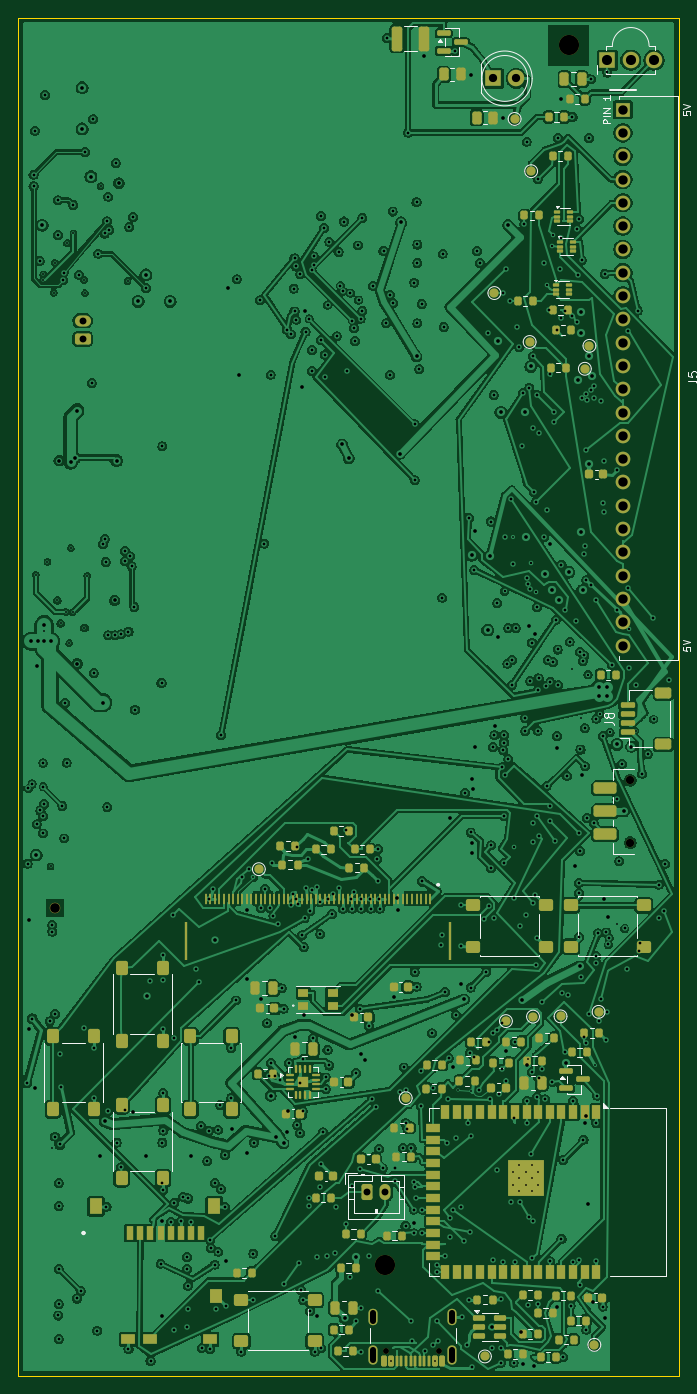
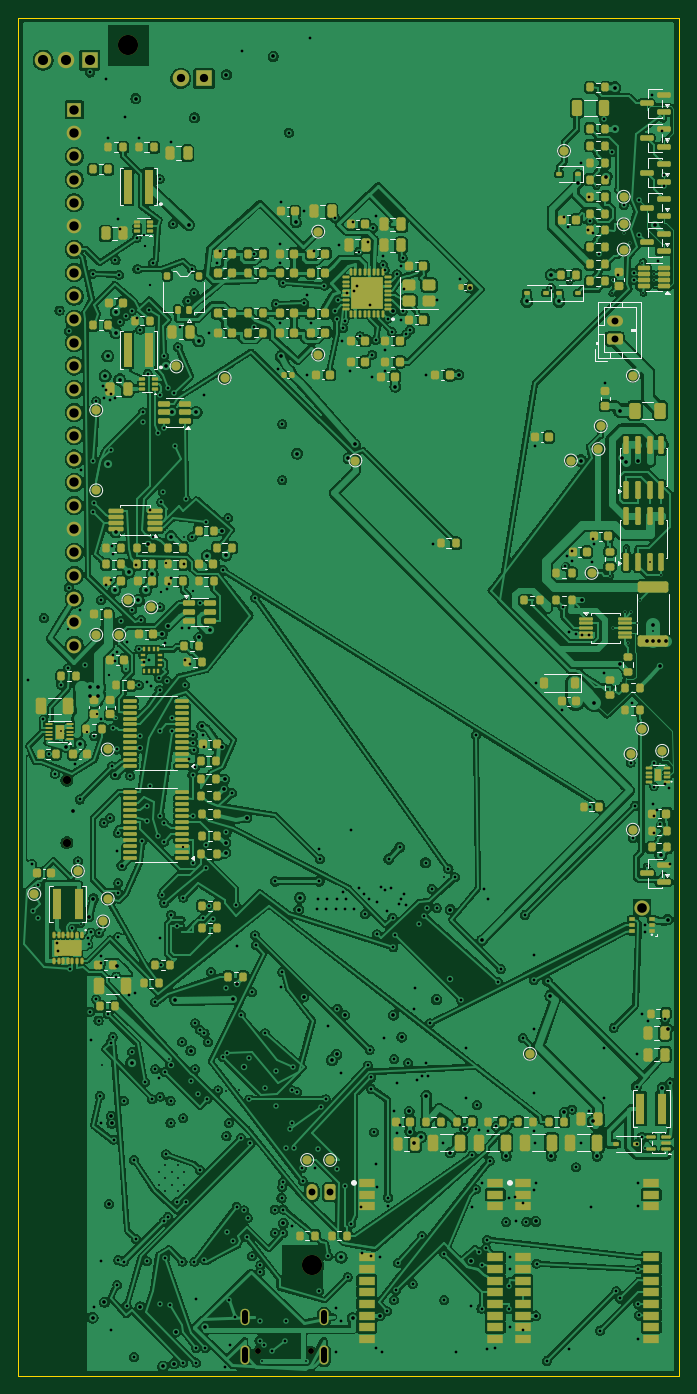
Circuit board: 16 layer files. Board 72.0 x 148.0 mm.
- bottom_copper: aqroot-Beta-v2-B_Cu.gbr (1279900 bytes)
- bottom_mask: aqroot-Beta-v2-B_Mask.gbr (25691 bytes)
- paste: aqroot-Beta-v2-B_Paste.gbr (26799 bytes)
- bottom_silk: aqroot-Beta-v2-B_Silkscreen.gbr (34577 bytes)
- outline: aqroot-Beta-v2-Edge_Cuts.gbr (667 bytes)
- top_copper: aqroot-Beta-v2-F_Cu.gbr (685295 bytes)
- top_mask: aqroot-Beta-v2-F_Mask.gbr (16121 bytes)
- paste: aqroot-Beta-v2-F_Paste.gbr (13831 bytes)
- top_silk: aqroot-Beta-v2-F_Silkscreen.gbr (25283 bytes)
- inner_copper: aqroot-Beta-v2-In1_Cu.gbr (633301 bytes)
- inner_copper: aqroot-Beta-v2-In2_Cu.gbr (42889 bytes)
- inner_copper: aqroot-Beta-v2-In3_Cu.gbr (724451 bytes)
- inner_copper: aqroot-Beta-v2-In4_Cu.gbr (633301 bytes)
- drill: aqroot-Beta-v2-NPTH.drl (653 bytes)
- drill: aqroot-Beta-v2-PTH.drl (11272 bytes)
- drill: drill-report.txt (1294 bytes)

=== bottom_copper: aqroot-Beta-v2-B_Cu.gbr (1279900 bytes, source omitted) ===
=== bottom_mask: aqroot-Beta-v2-B_Mask.gbr (25691 bytes, source omitted) ===
=== paste: aqroot-Beta-v2-B_Paste.gbr (26799 bytes, source omitted) ===
=== bottom_silk: aqroot-Beta-v2-B_Silkscreen.gbr (34577 bytes, source omitted) ===
=== outline: aqroot-Beta-v2-Edge_Cuts.gbr ===
%TF.GenerationSoftware,KiCad,Pcbnew,10.0.5-10.0.5~ubuntu24.04.1*%
%TF.CreationDate,2026-09-05T07:28:26+00:00*%
%TF.ProjectId,aqroot-Beta-v2,6171726f-6f74-42d4-9265-74612d76322e,rev?*%
%TF.SameCoordinates,Original*%
%TF.FileFunction,Profile,NP*%
%FSLAX46Y46*%
G04 Gerber Fmt 4.6, Leading zero omitted, Abs format (unit mm)*
G04 Created by KiCad (PCBNEW 10.0.5-10.0.5~ubuntu24.04.1) date 2026-09-05 07:28:26*
%MOMM*%
%LPD*%
G01*
G04 APERTURE LIST*
%TA.AperFunction,Profile*%
%ADD10C,0.100000*%
%TD*%
G04 APERTURE END LIST*
D10*
X0Y0D02*
X0Y-148000000D01*
X0Y-148000000D02*
X72000000Y-148000000D01*
X72000000Y0D02*
X0Y0D01*
X72000000Y-148000000D02*
X72000000Y0D01*
M02*

=== top_copper: aqroot-Beta-v2-F_Cu.gbr (685295 bytes, source omitted) ===
=== top_mask: aqroot-Beta-v2-F_Mask.gbr (16121 bytes, source omitted) ===
=== paste: aqroot-Beta-v2-F_Paste.gbr (13831 bytes, source omitted) ===
=== top_silk: aqroot-Beta-v2-F_Silkscreen.gbr (25283 bytes, source omitted) ===
=== inner_copper: aqroot-Beta-v2-In1_Cu.gbr (633301 bytes, source omitted) ===
=== inner_copper: aqroot-Beta-v2-In2_Cu.gbr (42889 bytes, source omitted) ===
=== inner_copper: aqroot-Beta-v2-In3_Cu.gbr (724451 bytes, source omitted) ===
=== inner_copper: aqroot-Beta-v2-In4_Cu.gbr (633301 bytes, source omitted) ===
=== drill: aqroot-Beta-v2-NPTH.drl ===
M48
; DRILL file KiCad 10.0.5-10.0.5~ubuntu24.04.1 date 2026-09-05T07:28:27
; FORMAT={-:-/ absolute / metric / decimal}
; #@! TF.CreationDate,2026-09-05T07:28:27+00:00
; #@! TF.GenerationSoftware,Kicad,Pcbnew,10.0.5-10.0.5~ubuntu24.04.1
; #@! TF.FileFunction,NonPlated,1,6,NPTH
FMAT,2
METRIC
; #@! TA.AperFunction,NonPlated,NPTH,ComponentDrill
T1C0.650
; #@! TA.AperFunction,NonPlated,NPTH,ComponentDrill
T2C0.900
; #@! TA.AperFunction,NonPlated,NPTH,ComponentDrill
T3C1.050
; #@! TA.AperFunction,NonPlated,NPTH,ComponentDrill
T4C2.200
%
G90
G05
T1
X40.11Y-145.305
X45.89Y-145.305
T2
X66.7Y-83.1
X66.7Y-89.9
T3
X4.0Y-97.0
T4
X40.0Y-136.0
X60.0Y-3.0
M30

=== drill: aqroot-Beta-v2-PTH.drl (11272 bytes, source omitted) ===
=== drill: drill-report.txt (1294 bytes, source withheld) ===
